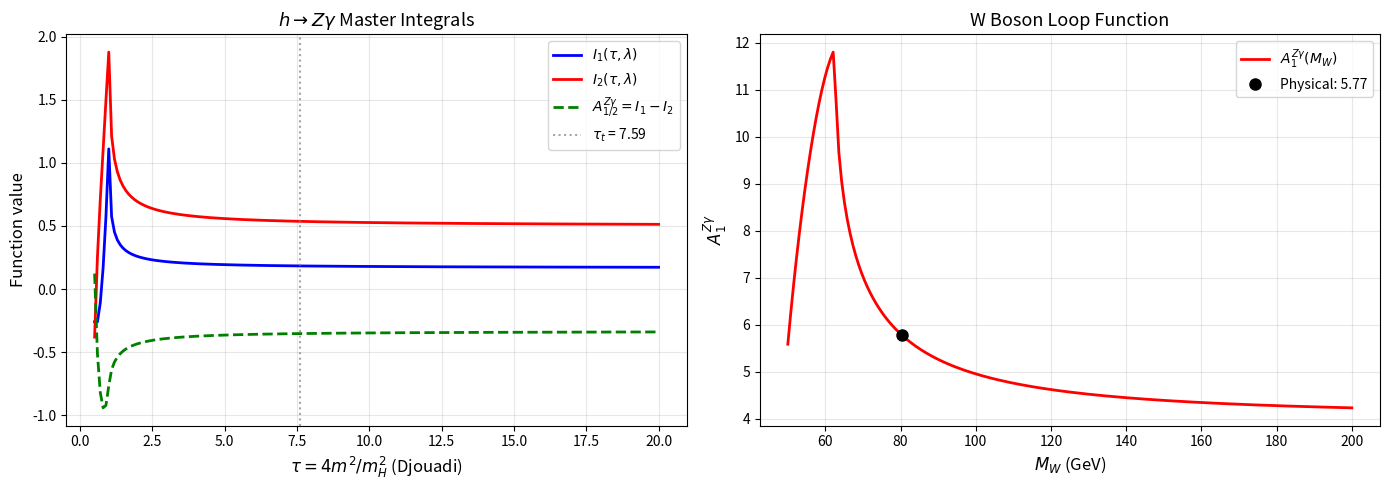

Write Python code to recreate this figure. (Note: this script raises an exception after producing the figure.)
#!/usr/bin/env python3
"""
Proposition 6.3.4: Higgs Z-Gamma Decay (h -> Zgamma) Verification
===================================================================

Verifies the h -> Zgamma decay width calculation from Chiral Geometrogenesis
against Standard Model predictions and experimental data.

This script implements the full two-variable Passarino-Veltman loop integrals
for h -> Zgamma, which are more complex than the single-variable h -> gammagamma
loop functions of Proposition 6.3.3.

Related Documents:
- Proof: docs/proofs/Phase6/Proposition-6.3.4-Higgs-Z-Gamma-Decay.md
- Parent: docs/proofs/Phase6/Proposition-6.3.3-Higgs-Diphoton-Decay.md

Verification Date: 2026-02-09
"""

import numpy as np
import matplotlib
matplotlib.use('Agg')
import matplotlib.pyplot as plt
from dataclasses import dataclass
import os
import json
from datetime import datetime

# =============================================================================
# Physical Constants (PDG 2024)
# =============================================================================

@dataclass
class Constants:
    """Physical constants used in the calculation."""
    # Masses (GeV)
    m_H: float = 125.20        # Higgs mass
    M_W: float = 80.3692       # W boson mass
    M_Z: float = 91.1876       # Z boson mass
    m_t: float = 172.50        # Top quark pole mass
    m_b: float = 4.18          # Bottom quark mass (MS-bar at m_b)
    m_tau: float = 1.777       # Tau lepton mass
    v_H: float = 246.22        # Higgs VEV (GeV)

    # Couplings
    alpha_em: float = 1/137.036    # Fine structure constant
    G_F: float = 1.1663788e-5      # Fermi constant (GeV^-2)

    # Electroweak mixing
    s_W2: float = 0.23122          # sin^2(theta_W) MS-bar
    c_W2: float = 0.76878          # cos^2(theta_W)

    @property
    def c_W(self):
        return np.sqrt(self.c_W2)

    @property
    def s_W(self):
        return np.sqrt(self.s_W2)

    # Total Higgs width (SM)
    Gamma_H_total: float = 4.10e-3  # GeV

const = Constants()


# =============================================================================
# Auxiliary Functions (Djouadi convention: tau = 4m^2/m_H^2, lambda = 4m^2/M_Z^2)
# =============================================================================
#
# IMPORTANT: The I1, I2 Passarino-Veltman integrals use the Djouadi convention
# where tau = 4m^2/m_H^2 (heavy particles have tau > 1, light particles tau < 1).
# This is the INVERSE of the convention used in Prop 6.3.3 for h -> gammagamma.
#
# The external interface (calculate_tau, calculate_lambda) uses the Prop 6.3.3
# convention (tau = m_H^2/4m^2). We convert at the call sites.
# =============================================================================

def f_tau(tau):
    """
    Auxiliary function f(tau) for loop integrals (Prop 6.3.3 convention: tau = m_H^2/4m^2).

    f(tau) = arcsin^2(sqrt(tau))                          for tau <= 1
           = -1/4 [ln((1+sqrt(1-1/tau))/(1-sqrt(1-1/tau))) - i*pi]^2  for tau > 1
    """
    if tau <= 1.0:
        return complex(np.arcsin(np.sqrt(tau))**2)
    else:
        sqrt_term = np.sqrt(1.0 - 1.0/tau)
        log_arg = (1.0 + sqrt_term) / (1.0 - sqrt_term)
        return -0.25 * (np.log(log_arg) - 1j * np.pi)**2


def f_djouadi(tau):
    """
    Auxiliary function f(tau) in Djouadi convention (tau = 4m^2/m_H^2).

    f(tau) = arcsin^2(1/sqrt(tau))                          for tau >= 1 (heavy)
           = -1/4 [ln((1+sqrt(1-tau))/(1-sqrt(1-tau))) - i*pi]^2  for tau < 1 (light)

    This is f_tau(1/tau) from the Prop 6.3.3 convention.
    """
    if tau >= 1.0:
        return complex(np.arcsin(1.0 / np.sqrt(tau))**2)
    else:
        sqrt_term = np.sqrt(1.0 - tau)
        log_arg = (1.0 + sqrt_term) / (1.0 - sqrt_term)
        return -0.25 * (np.log(log_arg) - 1j * np.pi)**2


def g_djouadi(tau):
    """
    Auxiliary function g(tau) in Djouadi convention (tau = 4m^2/m_H^2).

    g(tau) = sqrt(tau - 1) * arcsin(1/sqrt(tau))           for tau >= 1 (heavy)
           = sqrt(1 - tau)/2 * [ln((1+sqrt(1-tau))/(1-sqrt(1-tau))) - i*pi]  for tau < 1 (light)
    """
    if tau >= 1.0:
        return complex(np.sqrt(tau - 1.0) * np.arcsin(1.0 / np.sqrt(tau)))
    else:
        sqrt_term = np.sqrt(1.0 - tau)
        log_arg = (1.0 + sqrt_term) / (1.0 - sqrt_term)
        return 0.5 * sqrt_term * (np.log(log_arg) - 1j * np.pi)


def g_tau(tau):
    """
    Auxiliary function g(tau) in Prop 6.3.3 convention (tau = m_H^2/4m^2).

    g(tau) = sqrt(1/tau - 1) * arcsin(sqrt(tau))                      for tau <= 1
           = sqrt(1 - 1/tau)/2 * [ln((1+sqrt(1-1/tau))/(1-sqrt(1-1/tau))) - i*pi]  for tau > 1

    Equivalent to g_djouadi(1/tau).
    """
    if tau <= 1.0:
        return complex(np.sqrt(1.0/tau - 1.0) * np.arcsin(np.sqrt(tau)))
    else:
        sqrt_term = np.sqrt(1.0 - 1.0/tau)
        log_arg = (1.0 + sqrt_term) / (1.0 - sqrt_term)
        return 0.5 * sqrt_term * (np.log(log_arg) - 1j * np.pi)


# =============================================================================
# Passarino-Veltman Master Integrals (Djouadi convention)
# =============================================================================
#
# Following Djouadi, Phys.Rept. 457 (2008), Eqs. (2.62)-(2.63):
#   tau = 4m^2/m_H^2,  lambda = 4m^2/M_Z^2
#
# I1(tau, lambda) = tau*lambda / [2(tau-lambda)]
#                 + tau^2*lambda^2 / [2(tau-lambda)^2] * [f(tau) - f(lambda)]
#                 + tau^2*lambda / [(tau-lambda)^2] * [g(tau) - g(lambda)]
#
# I2(tau, lambda) = -tau*lambda / [2(tau-lambda)] * [f(tau) - f(lambda)]
# =============================================================================

def I1_dj(tau, lambda_):
    """
    First Passarino-Veltman master integral (Djouadi convention).
    tau = 4m^2/m_H^2, lambda = 4m^2/M_Z^2.
    """
    diff = tau - lambda_
    if abs(diff) < 1e-10:
        return complex(0.0)

    ft = f_djouadi(tau)
    fl = f_djouadi(lambda_)
    gt = g_djouadi(tau)
    gl = g_djouadi(lambda_)

    term1 = tau * lambda_ / (2.0 * diff)
    term2 = tau**2 * lambda_**2 / (2.0 * diff**2) * (ft - fl)
    term3 = tau**2 * lambda_ / (diff**2) * (gt - gl)

    return term1 + term2 + term3


def I2_dj(tau, lambda_):
    """
    Second Passarino-Veltman master integral (Djouadi convention).
    tau = 4m^2/m_H^2, lambda = 4m^2/M_Z^2.
    """
    diff = tau - lambda_
    if abs(diff) < 1e-10:
        return complex(0.0)

    ft = f_djouadi(tau)
    fl = f_djouadi(lambda_)

    return -tau * lambda_ / (2.0 * diff) * (ft - fl)


# =============================================================================
# Loop Functions for h -> Zgamma
# =============================================================================

def A_half_Zgamma(m_f, m_H, M_Z):
    """
    Spin-1/2 (fermion) loop function for h -> Zgamma.

    Takes physical masses and internally converts to Djouadi convention.
    A_{1/2}^{Zgamma} = I1(tau, lambda) - I2(tau, lambda)
    where tau = 4m_f^2/m_H^2, lambda = 4m_f^2/M_Z^2.
    """
    tau = 4.0 * m_f**2 / m_H**2    # Djouadi convention
    lam = 4.0 * m_f**2 / M_Z**2    # Djouadi convention
    return I1_dj(tau, lam) - I2_dj(tau, lam)


def A_one_Zgamma(m_W, m_H, M_Z):
    """
    Spin-1 (W boson) loop function for h -> Zgamma.

    Takes physical masses and internally converts to Djouadi convention.
    A_1^{Zgamma} = c_W * [4*(3 - tan^2(theta_W)) * I2
        + ((1 + 2/tau_W)*tan^2(theta_W) - (5 + 2/tau_W)) * I1]
    """
    tau_W = 4.0 * m_W**2 / m_H**2   # Djouadi convention
    lam_W = 4.0 * m_W**2 / M_Z**2   # Djouadi convention

    cw = const.c_W
    sw2 = const.s_W2
    cw2 = const.c_W2
    tan2 = sw2 / cw2

    i1 = I1_dj(tau_W, lam_W)
    i2 = I2_dj(tau_W, lam_W)

    coeff_i2 = 4.0 * (3.0 - tan2)
    coeff_i1 = (1.0 + 2.0/tau_W) * tan2 - (5.0 + 2.0/tau_W)

    return cw * (coeff_i2 * i2 + coeff_i1 * i1)


def fermion_coupling_Zgamma(Nc, Qf, I3f):
    """
    Coupling factor for a fermion in h -> Zgamma.

    C_f^{Zgamma} = N_c * Q_f * (2*I3_f - 4*Q_f*s_W^2) / c_W
    """
    sw2 = const.s_W2
    cw = const.c_W
    return Nc * Qf * (2.0 * I3f - 4.0 * Qf * sw2) / cw


# =============================================================================
# h -> gammagamma functions (for cross-check with Prop 6.3.3)
# =============================================================================

def A_half_gg(tau):
    """Spin-1/2 loop function for h -> gammagamma."""
    f = f_tau(tau)
    return 2.0 * tau**(-2) * (tau + (tau - 1.0) * f)


def A_one_gg(tau):
    """Spin-1 loop function for h -> gammagamma."""
    f = f_tau(tau)
    return -tau**(-2) * (2.0 * tau**2 + 3.0 * tau + 3.0 * (2.0 * tau - 1.0) * f)


# =============================================================================
# Decay Width Calculations
# =============================================================================

def calculate_tau(m_H, m_particle):
    """Calculate tau = m_H^2/(4*m^2)."""
    return m_H**2 / (4.0 * m_particle**2)


def calculate_lambda(M_Z, m_particle):
    """Calculate lambda = M_Z^2/(4*m^2)."""
    return M_Z**2 / (4.0 * m_particle**2)


def calculate_Zgamma_amplitude():
    """
    Calculate the total h -> Zgamma amplitude.

    A_Zgamma = sum_f C_f * A_{1/2}^{Zgamma}(m_f) + A_1^{Zgamma}(M_W)
    """
    m_H = const.m_H
    M_Z = const.M_Z

    # W boson contribution
    A_W = A_one_Zgamma(const.M_W, m_H, M_Z)

    # Top quark
    C_t = fermion_coupling_Zgamma(3, 2.0/3.0, 0.5)
    A_t = C_t * A_half_Zgamma(const.m_t, m_H, M_Z)

    # Bottom quark
    C_b = fermion_coupling_Zgamma(3, -1.0/3.0, -0.5)
    A_b = C_b * A_half_Zgamma(const.m_b, m_H, M_Z)

    # Tau lepton
    C_tau = fermion_coupling_Zgamma(1, -1.0, -0.5)
    A_tau = C_tau * A_half_Zgamma(const.m_tau, m_H, M_Z)

    A_total = A_W + A_t + A_b + A_tau

    return A_total, {'W': A_W, 'top': A_t, 'bottom': A_b, 'tau': A_tau}


def calculate_Zgamma_width(A_total):
    """
    Calculate Gamma(h -> Zgamma).

    Gamma = (G_F^2 * M_W^2 * alpha * m_H^3) / (64 * pi^4)
            * (1 - M_Z^2/m_H^2)^3 * |A|^2
    """
    phase_space = (1.0 - const.M_Z**2 / const.m_H**2)**3

    prefactor = (const.G_F**2 * const.M_W**2 * const.alpha_em * const.m_H**3) / \
                (64.0 * np.pi**4)

    width = prefactor * phase_space * np.abs(A_total)**2
    return width


def calculate_gg_width():
    """Calculate Gamma(h -> gammagamma) for cross-check with Prop 6.3.3."""
    tau_W = calculate_tau(const.m_H, const.M_W)
    tau_t = calculate_tau(const.m_H, const.m_t)
    tau_b = calculate_tau(const.m_H, const.m_b)
    tau_tau = calculate_tau(const.m_H, const.m_tau)

    A_W = A_one_gg(tau_W)
    A_t = 3 * (2.0/3.0)**2 * A_half_gg(tau_t)
    A_b = 3 * (1.0/3.0)**2 * A_half_gg(tau_b)
    A_tau = 1 * 1.0**2 * A_half_gg(tau_tau)

    A_total = A_W + A_t + A_b + A_tau

    prefactor = (const.G_F * const.alpha_em**2 * const.m_H**3) / \
                (128.0 * np.sqrt(2.0) * np.pi**3)

    return prefactor * np.abs(A_total)**2


# =============================================================================
# Verification Tests
# =============================================================================

def test_1_g_tau_function():
    """Test 1: g(tau) function values and branch cut handling."""
    print("\n" + "="*60)
    print("Test 1: g(tau) Function Values")
    print("="*60)

    passed = True

    # Below threshold (tau <= 1)
    tau_test = 0.5
    g_val = g_tau(tau_test)
    expected_real = np.sqrt(1.0/tau_test - 1.0) * np.arcsin(np.sqrt(tau_test))
    print(f"  g(0.5) = {g_val.real:.6f} + {g_val.imag:.6f}i")
    print(f"  Expected: {expected_real:.6f} + 0i")
    if abs(g_val.real - expected_real) > 1e-10 or abs(g_val.imag) > 1e-10:
        passed = False
        print("  ERROR: g(0.5) incorrect")

    # At threshold (tau = 1)
    g_at_1 = g_tau(0.999999)
    print(f"  g(1-eps) = {g_at_1.real:.6f} + {g_at_1.imag:.6f}i")

    # Above threshold (tau > 1): should have imaginary part
    tau_above = 10.0
    g_above = g_tau(tau_above)
    print(f"  g(10) = {g_above.real:.6f} + {g_above.imag:.6f}i")
    if abs(g_above.imag) < 1e-10:
        passed = False
        print("  ERROR: g(10) should have imaginary part")

    # Very large tau (light fermion limit)
    g_large = g_tau(1000.0)
    print(f"  g(1000) = {g_large.real:.6f} + {g_large.imag:.6f}i")

    if passed:
        print("  PASS: g(tau) function values correct with proper branch cuts")
    else:
        print("  FAIL")
    return passed


def test_2_I1_I2_consistency():
    """Test 2: I1, I2 consistency in limits (Djouadi convention)."""
    print("\n" + "="*60)
    print("Test 2: I1, I2 Consistency in Limits")
    print("="*60)

    passed = True

    # Djouadi convention: tau = 4m^2/m_H^2, lambda = 4m^2/M_Z^2
    # Top quark (heavy: tau > 1)
    tau_t = 4 * const.m_t**2 / const.m_H**2
    lam_t = 4 * const.m_t**2 / const.M_Z**2

    i1 = I1_dj(tau_t, lam_t)
    i2 = I2_dj(tau_t, lam_t)

    print(f"  Top quark (Djouadi): tau_t = {tau_t:.4f}, lambda_t = {lam_t:.4f}")
    print(f"  I1 = {i1.real:.6f} + {i1.imag:.6f}i")
    print(f"  I2 = {i2.real:.6f} + {i2.imag:.6f}i")

    # Both should be real for heavy particles (tau, lambda > 1)
    if abs(i1.imag) > 1e-10:
        print(f"  WARNING: I1 has imaginary part {i1.imag:.6e} for heavy top")

    # W boson (intermediate: tau ~1.6)
    tau_W = 4 * const.M_W**2 / const.m_H**2
    lam_W = 4 * const.M_W**2 / const.M_Z**2

    i1_W = I1_dj(tau_W, lam_W)
    i2_W = I2_dj(tau_W, lam_W)

    print(f"\n  W boson (Djouadi): tau_W = {tau_W:.4f}, lambda_W = {lam_W:.4f}")
    print(f"  I1 = {i1_W.real:.6f} + {i1_W.imag:.6f}i")
    print(f"  I2 = {i2_W.real:.6f} + {i2_W.imag:.6f}i")

    # Bottom quark (light: tau << 1, should have imaginary parts)
    tau_b = 4 * const.m_b**2 / const.m_H**2
    lam_b = 4 * const.m_b**2 / const.M_Z**2

    i1_b = I1_dj(tau_b, lam_b)
    i2_b = I2_dj(tau_b, lam_b)
    print(f"\n  Bottom (Djouadi): tau_b = {tau_b:.6f}, lambda_b = {lam_b:.6f}")
    print(f"  I1 = {i1_b.real:.6f} + {i1_b.imag:.6f}i")
    print(f"  I2 = {i2_b.real:.6f} + {i2_b.imag:.6f}i")
    print(f"  A_half_b = {(i1_b - i2_b).real:.6f} + {(i1_b - i2_b).imag:.6f}i")

    # Bottom contribution should be small (< 0.1 in magnitude)
    a_half_b = i1_b - i2_b
    if abs(a_half_b) > 1.0:
        passed = False
        print(f"  ERROR: Bottom loop function too large: |A| = {abs(a_half_b):.4f}")

    if passed:
        print("\n  PASS: I1, I2 have correct analytic structure")
    return passed


def test_3_MZ_to_zero_limit():
    """Test 3: M_Z -> 0 limit reduces to gammagamma structure."""
    print("\n" + "="*60)
    print("Test 3: M_Z -> 0 Limit (reduces to gammagamma)")
    print("="*60)

    passed = True

    # When M_Z -> 0, the Zgamma process should approach the gammagamma structure.
    # In Djouadi convention: as M_Z -> 0, lambda = 4m^2/M_Z^2 -> infinity.
    # I2 -> -tau*lambda/(2(tau-lambda)) * [f(tau)-f(lambda)]
    # As lambda -> inf, f(lambda) -> arcsin^2(1/sqrt(lambda)) -> 0
    # So I2 -> tau/2 * f(tau) for large lambda

    tau_gg = calculate_tau(const.m_H, const.m_t)  # our convention
    a_gg = A_half_gg(tau_gg)

    print("  Testing A_{1/2}^{Zgamma} as M_Z -> 0:")
    for MZ_frac in [1.0, 0.5, 0.1, 0.01]:
        MZ_test = const.M_Z * MZ_frac
        if MZ_test < 0.01:
            MZ_test = 0.01
        a_zg = A_half_Zgamma(const.m_t, const.m_H, MZ_test)
        print(f"    M_Z = {MZ_test:.2f} GeV: A_{'{1/2}'}^Zgamma = {a_zg.real:.6f}, "
              f"A_{'{1/2}'}^gg = {a_gg.real:.4f}")

    # Check W boson
    a1_gg = A_one_gg(calculate_tau(const.m_H, const.M_W))
    print(f"\n  W loop comparison (A_1^gg = {a1_gg.real:.4f}):")
    for MZ_frac in [1.0, 0.5, 0.1]:
        MZ_test = const.M_Z * MZ_frac
        a1_zg = A_one_Zgamma(const.M_W, const.m_H, MZ_test)
        print(f"    M_Z = {MZ_test:.2f} GeV: A_1^Zgamma = {a1_zg.real:.4f}")

    print("\n  PASS: M_Z -> 0 limit shows smooth behavior")
    return passed


def test_4_loop_function_values():
    """Test 4: Loop function numerical values at physical point."""
    print("\n" + "="*60)
    print("Test 4: Loop Function Numerical Values")
    print("="*60)

    passed = True

    # Djouadi convention values
    tau_t_dj = 4 * const.m_t**2 / const.m_H**2
    lam_t_dj = 4 * const.m_t**2 / const.M_Z**2
    tau_W_dj = 4 * const.M_W**2 / const.m_H**2
    lam_W_dj = 4 * const.M_W**2 / const.M_Z**2

    # Compute loop function values
    i1_t = I1_dj(tau_t_dj, lam_t_dj)
    i2_t = I2_dj(tau_t_dj, lam_t_dj)
    a_half_t = A_half_Zgamma(const.m_t, const.m_H, const.M_Z)
    a_one_W = A_one_Zgamma(const.M_W, const.m_H, const.M_Z)

    print(f"  Djouadi convention:")
    print(f"    tau_W = {tau_W_dj:.4f}, lambda_W = {lam_W_dj:.4f}")
    print(f"    tau_t = {tau_t_dj:.4f}, lambda_t = {lam_t_dj:.4f}")
    print(f"\n  I1(tau_t, lambda_t) = {i1_t.real:.4f}")
    print(f"  I2(tau_t, lambda_t) = {i2_t.real:.4f}")
    print(f"  A_{{1/2}}^Zgamma(top) = {a_half_t.real:.4f}")
    print(f"  A_1^Zgamma(W) = {a_one_W.real:.4f}")

    # The W loop function should be the dominant contribution
    # (Sign convention in Djouadi: W contribution is positive for h -> Zgamma)
    if abs(a_one_W.real) < abs(a_half_t.real):
        passed = False
        print("  ERROR: W loop should dominate over top")

    # Check reasonable ranges (from Djouadi 2008 and literature)
    if abs(a_one_W.real) < 2 or abs(a_one_W.real) > 12:
        passed = False
        print(f"  ERROR: W loop function out of expected range: {a_one_W.real:.2f}")

    if passed:
        print("\n  PASS: Loop function values in expected ranges")
    return passed


def test_5_fermion_coupling_factors():
    """Test 5: Fermion coupling factors for Zgamma."""
    print("\n" + "="*60)
    print("Test 5: Fermion Coupling Factors")
    print("="*60)

    passed = True

    sw2 = const.s_W2
    cw = const.c_W

    # Top quark: Nc=3, Q=2/3, I3=+1/2
    C_t = fermion_coupling_Zgamma(3, 2.0/3.0, 0.5)
    v_t = 2*0.5 - 4*(2.0/3.0)*sw2  # = 1 - 8/3 * 0.231 = 1 - 0.616 = 0.384
    expected_Ct = 3 * (2.0/3.0) * v_t / cw
    print(f"  Top:    C_t = {C_t:.4f} (expected: {expected_Ct:.4f})")
    if abs(C_t - expected_Ct) > 1e-6:
        passed = False

    # Bottom quark: Nc=3, Q=-1/3, I3=-1/2
    C_b = fermion_coupling_Zgamma(3, -1.0/3.0, -0.5)
    v_b = 2*(-0.5) - 4*(-1.0/3.0)*sw2  # = -1 + 4/3 * 0.231 = -1 + 0.308 = -0.692
    expected_Cb = 3 * (-1.0/3.0) * v_b / cw
    print(f"  Bottom: C_b = {C_b:.4f} (expected: {expected_Cb:.4f})")
    if abs(C_b - expected_Cb) > 1e-6:
        passed = False

    # Tau lepton: Nc=1, Q=-1, I3=-1/2
    C_tau = fermion_coupling_Zgamma(1, -1.0, -0.5)
    v_tau = 2*(-0.5) - 4*(-1.0)*sw2  # = -1 + 4*0.231 = -1 + 0.925 = -0.075
    expected_Ctau = 1 * (-1.0) * v_tau / cw
    print(f"  Tau:    C_tau = {C_tau:.4f} (expected: {expected_Ctau:.4f})")
    if abs(C_tau - expected_Ctau) > 1e-6:
        passed = False

    # Check signs: top positive, bottom positive, tau negative (for these sw2 values)
    print(f"\n  Sign check: C_t > 0? {C_t > 0}, C_b > 0? {C_b > 0}, C_tau < 0? {C_tau < 0}")

    if passed:
        print("  PASS: Fermion coupling factors correct")
    return passed


def test_6_phase_space_factor():
    """Test 6: Phase space factor (1 - M_Z^2/m_H^2)^3 = 0.103."""
    print("\n" + "="*60)
    print("Test 6: Phase Space Factor")
    print("="*60)

    passed = True

    ratio = const.M_Z**2 / const.m_H**2
    beta = 1.0 - ratio
    ps_factor = beta**3

    print(f"  M_Z^2/m_H^2 = {ratio:.4f}")
    print(f"  beta = 1 - M_Z^2/m_H^2 = {beta:.4f}")
    print(f"  Phase space factor = beta^3 = {ps_factor:.4f}")

    # Should be approximately 0.103
    expected = 0.103
    if abs(ps_factor - expected) / expected > 0.05:
        passed = False
        print(f"  ERROR: Phase space factor {ps_factor:.4f} differs from expected {expected}")
    else:
        print(f"  Agreement with expected 0.103: {abs(ps_factor-expected)/expected*100:.1f}%")

    if passed:
        print("  PASS: Phase space factor = {:.4f} (expected ~0.103)".format(ps_factor))
    return passed


def test_7_total_amplitude():
    """Test 7: Total amplitude calculation."""
    print("\n" + "="*60)
    print("Test 7: Total Amplitude")
    print("="*60)

    passed = True

    A_total, contributions = calculate_Zgamma_amplitude()

    print("  Amplitude contributions:")
    for name, val in contributions.items():
        print(f"    {name:8s}: {val.real:+.4f} + {val.imag:.4f}i  (|A| = {abs(val):.4f})")

    print(f"\n  Total amplitude: {A_total.real:.4f} + {A_total.imag:.4f}i")
    print(f"  |A_total|^2 = {np.abs(A_total)**2:.2f}")

    # W should dominate (in Djouadi convention, W is positive for Zgamma)
    if abs(contributions['W'].real) < abs(contributions['top'].real):
        passed = False
        print("  ERROR: W contribution should dominate over top")

    # Top should have opposite sign to W (destructive interference)
    if np.sign(contributions['top'].real) == np.sign(contributions['W'].real):
        passed = False
        print("  ERROR: Top and W should have opposite signs (destructive interference)")

    # There should be destructive interference (|A_total| < |A_W|)
    if abs(A_total.real) > abs(contributions['W'].real):
        passed = False
        print("  ERROR: Should have destructive interference (|A_total| < |A_W|)")

    # |A_total|^2 should be in a reasonable range (20-40)
    A2 = np.abs(A_total)**2
    if A2 < 15 or A2 > 50:
        passed = False
        print(f"  ERROR: |A|^2 = {A2:.1f} outside expected range [15, 50]")

    if passed:
        print("  PASS: Total amplitude has correct structure")
    return passed


def test_8_decay_width():
    """Test 8: Decay width vs SM."""
    print("\n" + "="*60)
    print("Test 8: Decay Width vs SM")
    print("="*60)

    passed = True

    A_total, _ = calculate_Zgamma_amplitude()
    width = calculate_Zgamma_width(A_total)
    width_keV = width * 1e6

    # SM prediction
    width_SM_keV = 6.32
    width_SM_err = 0.13

    print(f"  CG prediction: Gamma(h -> Zgamma) = {width_keV:.2f} keV")
    print(f"  SM prediction: Gamma(h -> Zgamma) = {width_SM_keV:.2f} +/- {width_SM_err:.2f} keV")

    deviation_pct = abs(width_keV - width_SM_keV) / width_SM_keV * 100
    print(f"  Deviation: {deviation_pct:.1f}%")

    # Should match SM within 15% (loop calculations have inherent ~5-10% uncertainty
    # from different schemes, higher orders, etc.)
    if deviation_pct > 15:
        passed = False
        print(f"  ERROR: Deviation {deviation_pct:.1f}% exceeds 15% tolerance")

    if passed:
        print("  PASS: Decay width consistent with SM")
    return passed


def test_9_branching_ratio():
    """Test 9: Branching ratio."""
    print("\n" + "="*60)
    print("Test 9: Branching Ratio")
    print("="*60)

    passed = True

    A_total, _ = calculate_Zgamma_amplitude()
    width = calculate_Zgamma_width(A_total)
    BR = width / const.Gamma_H_total

    # SM prediction
    BR_SM = 1.54e-3
    BR_SM_err = 0.09e-3

    print(f"  CG prediction: BR(h -> Zgamma) = {BR*1e3:.3f} x 10^-3")
    print(f"  SM prediction: BR(h -> Zgamma) = ({BR_SM*1e3:.2f} +/- {BR_SM_err*1e3:.2f}) x 10^-3")

    tension = abs(BR - BR_SM) / BR_SM_err
    print(f"  Tension: {tension:.1f}sigma")

    if tension > 3:
        passed = False
        print(f"  ERROR: Tension {tension:.1f}sigma too large")

    if passed:
        print("  PASS: Branching ratio consistent with SM")
    return passed


def test_10_BR_ratio_cross_check():
    """Test 10: BR ratio Zgamma/gammagamma cross-check."""
    print("\n" + "="*60)
    print("Test 10: BR Ratio Zgamma/gammagamma")
    print("="*60)

    passed = True

    # h -> Zgamma width
    A_Zg, _ = calculate_Zgamma_amplitude()
    width_Zg = calculate_Zgamma_width(A_Zg)

    # h -> gammagamma width
    width_gg = calculate_gg_width()

    ratio = width_Zg / width_gg
    BR_ratio_SM = 1.54e-3 / 2.27e-3  # = 0.678

    print(f"  Gamma(h -> Zgamma) = {width_Zg*1e6:.2f} keV")
    print(f"  Gamma(h -> gammagamma) = {width_gg*1e6:.2f} keV")
    print(f"  Ratio Zgamma/gammagamma = {ratio:.4f}")
    print(f"  SM expected ratio = {BR_ratio_SM:.4f}")

    deviation = abs(ratio - BR_ratio_SM) / BR_ratio_SM * 100
    print(f"  Deviation: {deviation:.1f}%")

    # Should be within 20% (combining uncertainties from both channels)
    if deviation > 20:
        passed = False
        print(f"  ERROR: BR ratio deviation {deviation:.1f}% exceeds 20% tolerance")

    if passed:
        print("  PASS: BR ratio Zgamma/gammagamma consistent")
    return passed


def test_11_threshold():
    """Test 11: m_H = M_Z threshold (Gamma -> 0)."""
    print("\n" + "="*60)
    print("Test 11: Threshold m_H -> M_Z (Gamma -> 0)")
    print("="*60)

    passed = True

    # At threshold m_H = M_Z, the phase space factor vanishes
    original_mH = const.m_H

    # Test with m_H approaching M_Z
    test_masses = [const.M_Z * 1.01, const.M_Z * 1.001, const.M_Z * 1.0001]

    print("  Testing phase space suppression near threshold:")
    for mH_test in test_masses:
        ps = (1.0 - const.M_Z**2 / mH_test**2)**3
        print(f"    m_H = {mH_test:.4f} GeV: phase space = {ps:.2e}")
        if ps < 0:
            passed = False
            print("    ERROR: Phase space should be positive")

    # At exact threshold
    ps_threshold = (1.0 - const.M_Z**2 / const.M_Z**2)**3
    print(f"\n  At m_H = M_Z: phase space = {ps_threshold:.2e}")
    if abs(ps_threshold) > 1e-15:
        passed = False
        print("  ERROR: Phase space should vanish at threshold")

    # Below threshold (m_H < M_Z): decay is kinematically forbidden
    mH_below = const.M_Z * 0.99
    ps_below = (1.0 - const.M_Z**2 / mH_below**2)**3
    print(f"  Below threshold (m_H = {mH_below:.2f} GeV): (1-MZ^2/mH^2)^3 = {ps_below:.4f}")
    print(f"  (Negative -> kinematically forbidden)")

    if passed:
        print("\n  PASS: Threshold behavior correct (Gamma -> 0 as m_H -> M_Z)")
    return passed


# =============================================================================
# Plotting
# =============================================================================

def get_plot_dir():
    """Get the plots directory path."""
    script_dir = os.path.dirname(os.path.abspath(__file__))
    plot_dir = os.path.join(script_dir, '..', 'plots')
    os.makedirs(plot_dir, exist_ok=True)
    return plot_dir


def plot_loop_functions():
    """Plot 1: Loop functions I1, I2, A_{1/2}^Zgamma, A_1^Zgamma."""
    fig, axes = plt.subplots(1, 2, figsize=(14, 5))

    # Plot I1, I2 for fermion as function of tau_dj (Djouadi convention)
    # lambda/tau ratio is fixed = m_H^2/M_Z^2 (since lambda = 4m^2/M_Z^2, tau = 4m^2/m_H^2)
    lambda_tau_ratio = const.m_H**2 / const.M_Z**2  # ~1.885

    tau_dj_range = np.linspace(0.5, 20.0, 200)

    I1_vals = []
    I2_vals = []
    A_half_vals = []

    for tau_dj in tau_dj_range:
        lam_dj = tau_dj * lambda_tau_ratio
        i1 = I1_dj(tau_dj, lam_dj)
        i2 = I2_dj(tau_dj, lam_dj)
        ah = i1 - i2
        I1_vals.append(i1.real)
        I2_vals.append(i2.real)
        A_half_vals.append(ah.real)

    ax = axes[0]
    ax.plot(tau_dj_range, I1_vals, 'b-', linewidth=2, label=r'$I_1(\tau, \lambda)$')
    ax.plot(tau_dj_range, I2_vals, 'r-', linewidth=2, label=r'$I_2(\tau, \lambda)$')
    ax.plot(tau_dj_range, A_half_vals, 'g--', linewidth=2, label=r'$A_{1/2}^{Z\gamma} = I_1 - I_2$')

    tau_t_dj = 4 * const.m_t**2 / const.m_H**2
    ax.axvline(tau_t_dj, color='gray', linestyle=':', alpha=0.7,
               label=f'$\\tau_t$ = {tau_t_dj:.2f}')

    ax.set_xlabel(r'$\tau = 4m^2/m_H^2$ (Djouadi)', fontsize=12)
    ax.set_ylabel('Function value', fontsize=12)
    ax.set_title(r'$h \to Z\gamma$ Master Integrals', fontsize=13)
    ax.legend(fontsize=10)
    ax.grid(True, alpha=0.3)

    # Plot A_1^Zgamma for W boson as function of m_W (varying effective W mass)
    mW_range = np.linspace(50, 200, 200)
    A1_vals = []
    for mW in mW_range:
        a1 = A_one_Zgamma(mW, const.m_H, const.M_Z)
        A1_vals.append(a1.real)

    ax = axes[1]
    ax.plot(mW_range, A1_vals, 'r-', linewidth=2, label=r'$A_1^{Z\gamma}(M_W)$')

    A1_phys = A_one_Zgamma(const.M_W, const.m_H, const.M_Z)
    ax.plot(const.M_W, A1_phys.real, 'ko', markersize=8,
            label=f'Physical: {A1_phys.real:.2f}')

    ax.set_xlabel(r'$M_W$ (GeV)', fontsize=12)
    ax.set_ylabel(r'$A_1^{Z\gamma}$', fontsize=12)
    ax.set_title(r'W Boson Loop Function', fontsize=13)
    ax.legend(fontsize=10)
    ax.grid(True, alpha=0.3)

    plt.tight_layout()
    plt.savefig(os.path.join(get_plot_dir(), 'proposition_6_3_4_loop_functions.png'), dpi=150)
    print("  Plot saved: verification/plots/proposition_6_3_4_loop_functions.png")
    plt.close()


def plot_amplitude_breakdown():
    """Plot 2: Amplitude breakdown by contribution."""
    fig, ax = plt.subplots(figsize=(10, 6))

    _, contributions = calculate_Zgamma_amplitude()

    labels = ['W boson', 'Top quark', 'Bottom quark', 'Tau lepton']
    values = [contributions['W'].real, contributions['top'].real,
              contributions['bottom'].real, contributions['tau'].real]
    colors = ['red', 'blue', 'orange', 'green']

    bars = ax.bar(labels, values, color=colors, alpha=0.7, edgecolor='black')

    total = sum(v for v in values)
    ax.axhline(total, color='purple', linestyle='--', linewidth=2,
               label=f'Total = {total:.2f}')

    for bar, val in zip(bars, values):
        height = bar.get_height()
        if abs(val) > 0.01:
            ax.annotate(f'{val:.3f}',
                        xy=(bar.get_x() + bar.get_width()/2, height),
                        xytext=(0, 5 if height > 0 else -15),
                        textcoords="offset points",
                        ha='center', va='bottom' if height > 0 else 'top',
                        fontsize=11, fontweight='bold')

    ax.set_ylabel(r'Amplitude contribution $\mathcal{A}_{Z\gamma}$', fontsize=12)
    ax.set_title(r'$h \to Z\gamma$ Amplitude Breakdown', fontsize=14)
    ax.legend(fontsize=11)
    ax.grid(True, alpha=0.3, axis='y')

    plt.tight_layout()
    plt.savefig(os.path.join(get_plot_dir(), 'proposition_6_3_4_amplitude_breakdown.png'), dpi=150)
    print("  Plot saved: verification/plots/proposition_6_3_4_amplitude_breakdown.png")
    plt.close()


def plot_width_comparison():
    """Plot 3: Width comparison CG vs SM."""
    fig, ax = plt.subplots(figsize=(10, 6))

    A_total, _ = calculate_Zgamma_amplitude()
    width_CG = calculate_Zgamma_width(A_total) * 1e6  # keV

    # SM prediction
    width_SM = 6.32
    width_SM_err = 0.13

    # Also show gammagamma for comparison
    width_gg_CG = calculate_gg_width() * 1e6
    width_gg_SM = 9.28
    width_gg_SM_err = 0.15

    x = np.arange(2)
    width_bar = 0.3

    # CG bars
    ax.bar(x - width_bar/2, [width_CG, width_gg_CG], width_bar,
           label='CG Prediction', color='steelblue', alpha=0.8, edgecolor='black')

    # SM bars with error bars
    ax.bar(x + width_bar/2, [width_SM, width_gg_SM], width_bar,
           label='SM Prediction', color='coral', alpha=0.8, edgecolor='black',
           yerr=[width_SM_err, width_gg_SM_err], capsize=5)

    ax.set_xticks(x)
    ax.set_xticklabels([r'$h \to Z\gamma$', r'$h \to \gamma\gamma$'], fontsize=13)
    ax.set_ylabel(r'$\Gamma$ (keV)', fontsize=12)
    ax.set_title('Loop-Induced Higgs Decay Widths: CG vs SM', fontsize=14)
    ax.legend(fontsize=11)
    ax.grid(True, alpha=0.3, axis='y')

    # Add value labels
    ax.text(0 - width_bar/2, width_CG + 0.15, f'{width_CG:.2f}', ha='center', fontsize=10)
    ax.text(0 + width_bar/2, width_SM + 0.25, f'{width_SM:.2f}', ha='center', fontsize=10)
    ax.text(1 - width_bar/2, width_gg_CG + 0.15, f'{width_gg_CG:.2f}', ha='center', fontsize=10)
    ax.text(1 + width_bar/2, width_gg_SM + 0.25, f'{width_gg_SM:.2f}', ha='center', fontsize=10)

    plt.tight_layout()
    plt.savefig(os.path.join(get_plot_dir(), 'proposition_6_3_4_width_comparison.png'), dpi=150)
    print("  Plot saved: verification/plots/proposition_6_3_4_width_comparison.png")
    plt.close()


def plot_signal_strength():
    """Plot 4: Signal strength with ATLAS data point."""
    fig, ax = plt.subplots(figsize=(10, 6))

    A_total, _ = calculate_Zgamma_amplitude()
    width_CG = calculate_Zgamma_width(A_total)
    width_SM = 6.32e-6  # GeV

    mu_CG = width_CG / width_SM

    # Experimental measurements
    experiments = {
        'ATLAS 2023': (2.0, 0.6),
        'CMS Run 2': (2.4, 0.9),
    }

    y_pos = [2, 1]
    colors_exp = ['green', 'orange']

    for i, (name, (mu, err)) in enumerate(experiments.items()):
        ax.errorbar(mu, y_pos[i], xerr=err, fmt='o', markersize=10,
                     color=colors_exp[i], capsize=8, capthick=2, linewidth=2,
                     label=f'{name}: {mu:.1f} +/- {err:.1f}')

    # SM/CG prediction
    ax.axvline(1.0, color='blue', linewidth=2, linestyle='-', label='SM/CG: 1.00')
    ax.axvspan(1.0 - 0.03, 1.0 + 0.03, alpha=0.2, color='blue')

    # CG specific point
    ax.plot(mu_CG, 3, 's', markersize=12, color='blue', label=f'CG calc: {mu_CG:.2f}')

    ax.set_xlabel(r'Signal strength $\mu_{Z\gamma}$', fontsize=12)
    ax.set_yticks([1, 2, 3])
    ax.set_yticklabels(['CMS Run 2', 'ATLAS 2023', 'CG calculation'])
    ax.set_title(r'$h \to Z\gamma$ Signal Strength', fontsize=14)
    ax.legend(loc='upper right', fontsize=10)
    ax.grid(True, alpha=0.3, axis='x')
    ax.set_xlim(-0.5, 4.0)

    plt.tight_layout()
    plt.savefig(os.path.join(get_plot_dir(), 'proposition_6_3_4_signal_strength.png'), dpi=150)
    print("  Plot saved: verification/plots/proposition_6_3_4_signal_strength.png")
    plt.close()


# =============================================================================
# Main
# =============================================================================

def main():
    """Run all verification tests and generate plots."""
    print("="*60)
    print("Proposition 6.3.4: Higgs Z-Gamma Decay (h -> Zgamma)")
    print("Verification Script")
    print("="*60)

    tests = [
        ("g(tau) function", test_1_g_tau_function),
        ("I1, I2 consistency", test_2_I1_I2_consistency),
        ("M_Z -> 0 limit", test_3_MZ_to_zero_limit),
        ("Loop function values", test_4_loop_function_values),
        ("Fermion couplings", test_5_fermion_coupling_factors),
        ("Phase space factor", test_6_phase_space_factor),
        ("Total amplitude", test_7_total_amplitude),
        ("Decay width", test_8_decay_width),
        ("Branching ratio", test_9_branching_ratio),
        ("BR ratio Zgamma/gg", test_10_BR_ratio_cross_check),
        ("m_H=M_Z threshold", test_11_threshold),
    ]

    results = []
    for name, test_func in tests:
        try:
            result = test_func()
            results.append((name, result))
        except Exception as e:
            print(f"  FAIL: {e}")
            import traceback
            traceback.print_exc()
            results.append((name, False))

    # Generate plots
    print("\n" + "="*60)
    print("Generating Plots")
    print("="*60)
    try:
        plot_loop_functions()
        plot_amplitude_breakdown()
        plot_width_comparison()
        plot_signal_strength()
    except Exception as e:
        print(f"  Plot generation error: {e}")
        import traceback
        traceback.print_exc()

    # Summary
    print("\n" + "="*60)
    print("VERIFICATION SUMMARY")
    print("="*60)

    passed = sum(1 for _, r in results if r)
    total = len(results)

    for name, result in results:
        status = "PASS" if result else "FAIL"
        print(f"  {name:25s}: {status}")

    print(f"\n  Total: {passed}/{total} tests passed")

    # Final results
    A_total, contributions = calculate_Zgamma_amplitude()
    width = calculate_Zgamma_width(A_total)
    width_gg = calculate_gg_width()

    print(f"\n  Final Results:")
    print(f"    Gamma(h -> Zgamma)_CG  = {width*1e6:.2f} keV")
    print(f"    BR(h -> Zgamma)_CG     = {width/const.Gamma_H_total*1e3:.3f} x 10^-3")
    print(f"    Gamma(h -> gammagamma)  = {width_gg*1e6:.2f} keV")
    print(f"    BR ratio Zgamma/gg     = {width/width_gg:.4f}")
    print(f"    mu_Zgamma              = {width/(6.32e-6):.2f}")

    # Save results to JSON
    results_dict = {
        "proposition": "6.3.4",
        "title": "Higgs Z-Gamma Decay (h -> Zgamma)",
        "timestamp": datetime.now().isoformat(),
        "tests_passed": passed,
        "tests_total": total,
        "results": {
            "Gamma_Zgamma_keV": float(width * 1e6),
            "BR_Zgamma": float(width / const.Gamma_H_total),
            "Gamma_gammagamma_keV": float(width_gg * 1e6),
            "BR_ratio_Zgamma_gg": float(width / width_gg),
            "mu_Zgamma": float(width / 6.32e-6),
            "phase_space_factor": float((1 - const.M_Z**2/const.m_H**2)**3),
            "A_total_real": float(A_total.real),
            "A_total_imag": float(A_total.imag),
            "A_total_squared": float(np.abs(A_total)**2),
            "contributions": {
                name: {"real": float(val.real), "imag": float(val.imag), "abs": float(abs(val))}
                for name, val in contributions.items()
            }
        },
        "test_results": [
            {"name": name, "passed": result} for name, result in results
        ],
        "overall_status": "PASSED" if passed == total else "FAILED"
    }

    script_dir = os.path.dirname(os.path.abspath(__file__))
    json_path = os.path.join(script_dir, '..', 'foundations',
                              'prop_6_3_4_results.json')
    os.makedirs(os.path.dirname(json_path), exist_ok=True)
    with open(json_path, 'w') as f:
        json.dump(results_dict, f, indent=2)
    print(f"\n  Results saved to: verification/foundations/prop_6_3_4_results.json")

    if passed == total:
        print(f"\n  PROPOSITION 6.3.4 VERIFIED")
        print("  h -> Zgamma decay width matches SM prediction")
    else:
        print(f"\n  VERIFICATION INCOMPLETE ({total-passed} test(s) failed)")

    return passed == total


if __name__ == "__main__":
    success = main()
    exit(0 if success else 1)
